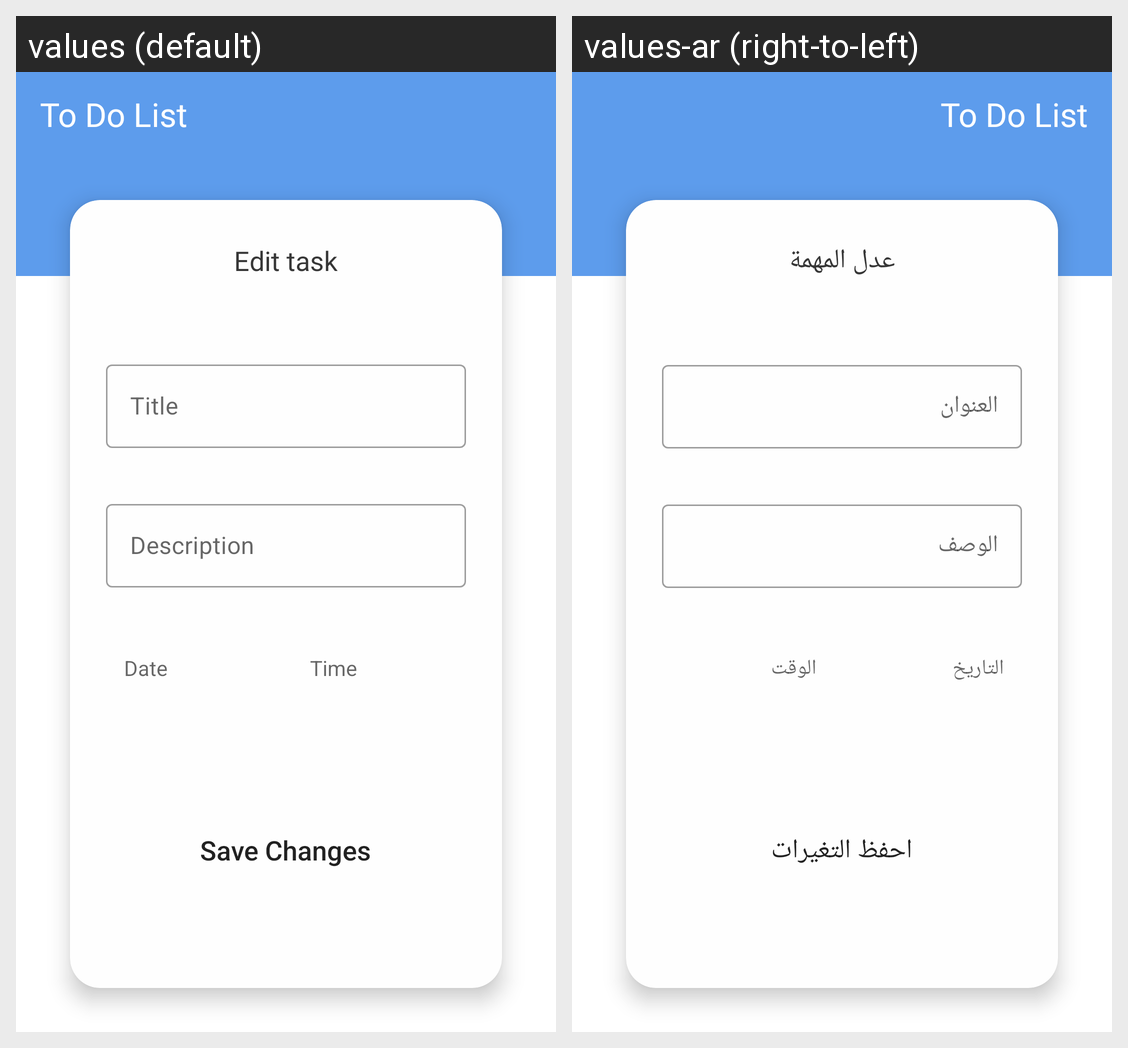

Locale-by-locale string values for the Android screen shown in this grid:
Android screen res/layout/activity_edit_task.xml rendered under 2 locales, left to right: values (default), values-ar (right-to-left). Device: Nexus 5 (rendered at 1080×1920; each locale shown at half size, 540×960, under a caption strip naming it); theme Theme.DayOrganizer.
Strings drawn on this screen, with the default value and each locale's value (text and hints the layout hard-codes, and strings that could not be matched under every locale, appear in the picture but are not listed):

to_do_list
  values: To Do List
  values-ar: To Do List

edit_text
  values: Edit task
  values-ar: عدل المهمة

title
  values: Title
  values-ar: العنوان

description
  values: Description
  values-ar: الوصف

date
  values: Date
  values-ar: التاريخ

time
  values: Time
  values-ar: الوقت

save_changes
  values: Save Changes
  values-ar: احفظ التغيرات
